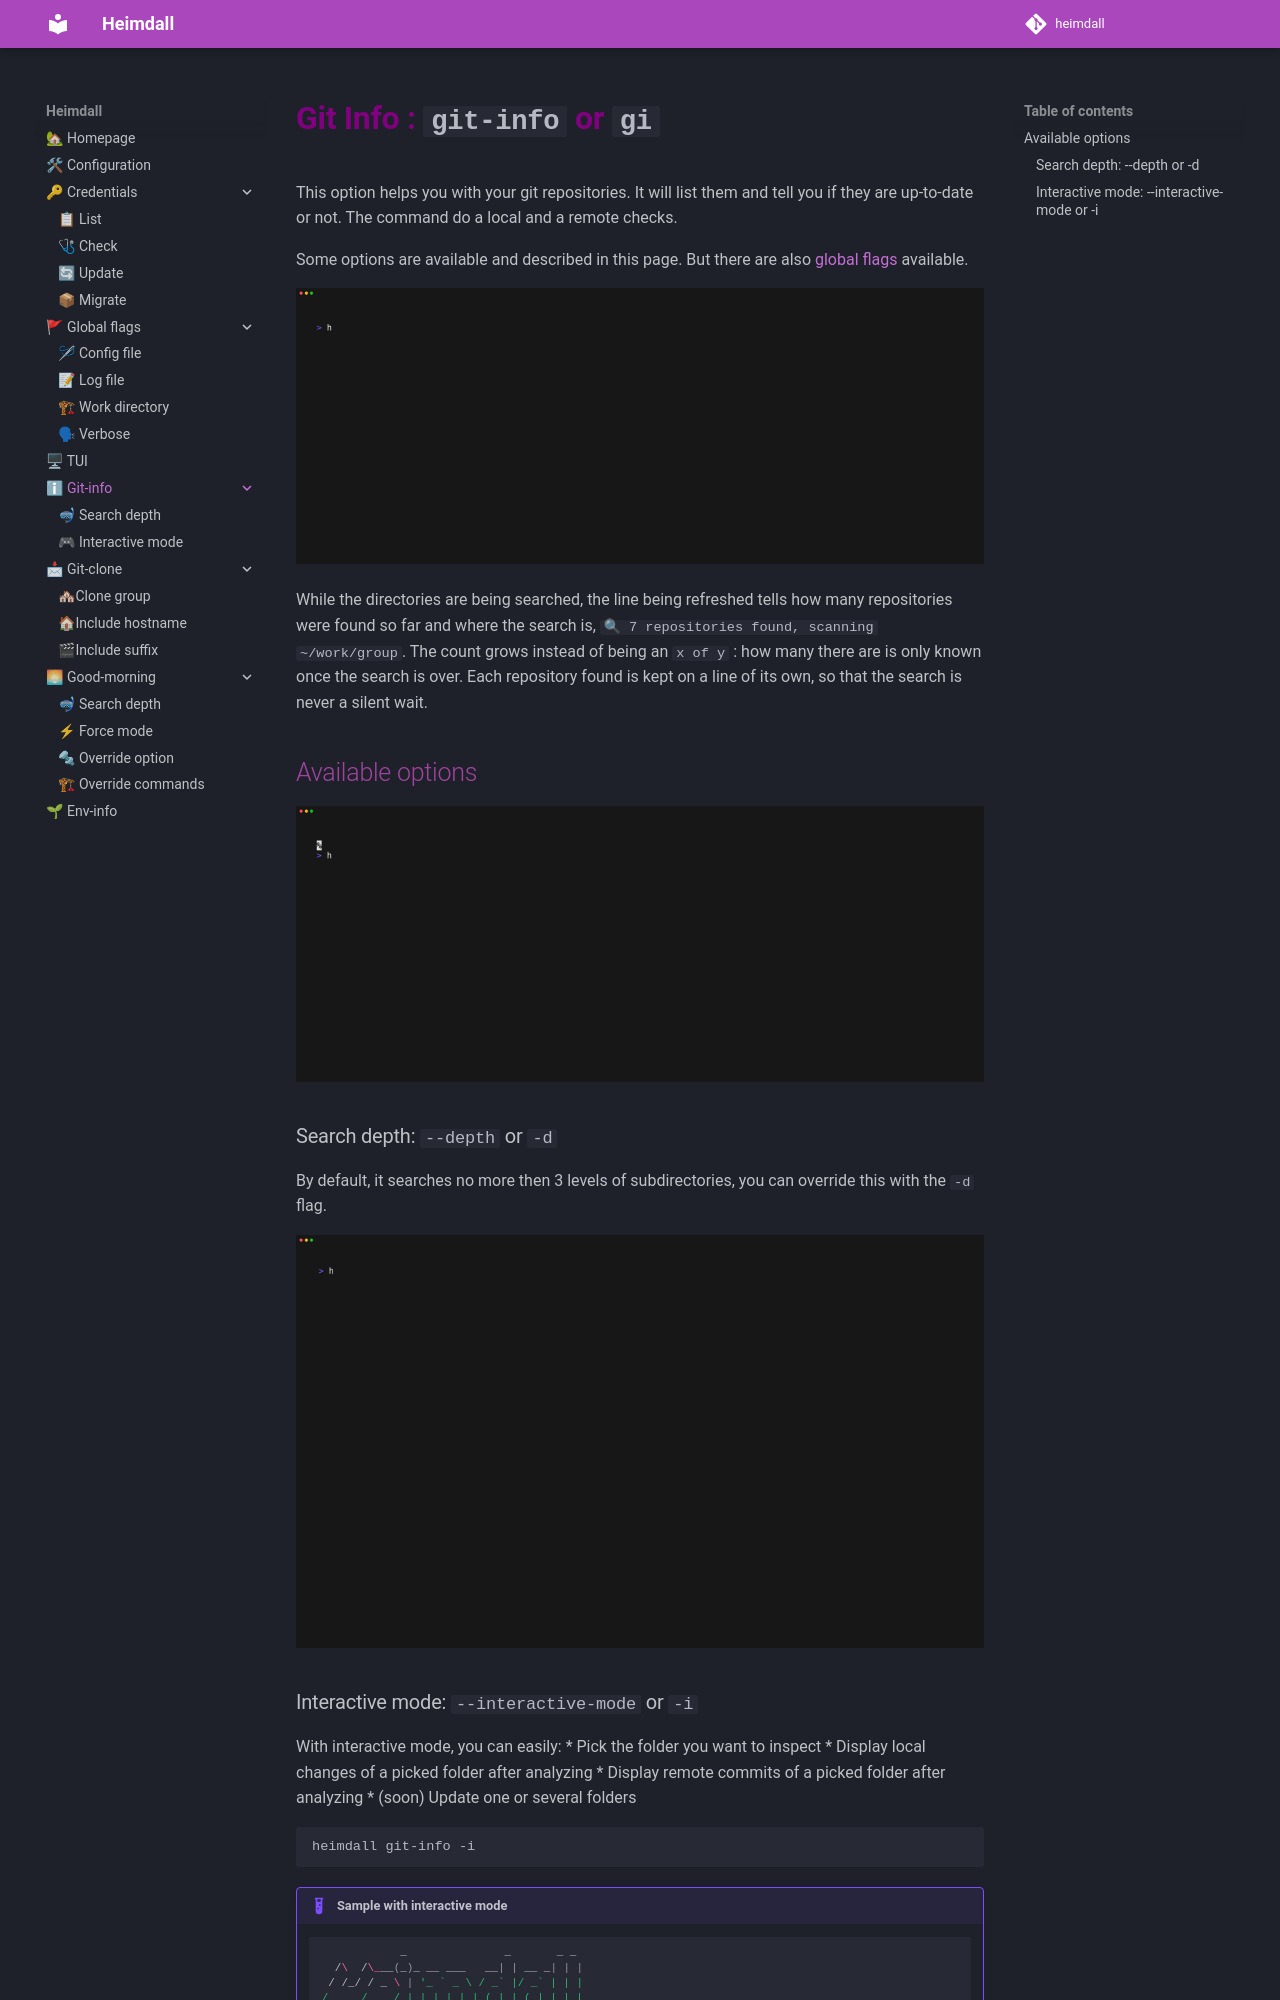

repository: yodamad/heimdall · page: git-info/index.html · generator: mkdocs

# Git Info : `git-info` or `gi`

This option helps you with your git repositories. It will list them and tell you if they are up-to-date or not.
The command do a local and a remote checks.

Some options are available and described in this page. But there are also [global flags](flags.md) available.

![Simple demo](./assets/heimdall-git-info-demo.gif)

While the directories are being searched, the line being refreshed tells how many repositories were found so far and where the search is, `🔍 7 repositories found, scanning ~/work/group`. The count grows instead of being an `x of y` : how many there are is only known once the search is over. Each repository found is kept on a line of its own, so that the search is never a silent wait.

## Available options

![Options](./assets/heimdall-git-info-help.gif)

### Search depth: `--depth` or `-d`

By default, it searches no more then 3 levels of subdirectories, you can override this with the `-d` flag.

![Simple demo](./assets/heimdall-git-info-demo-d.gif)
